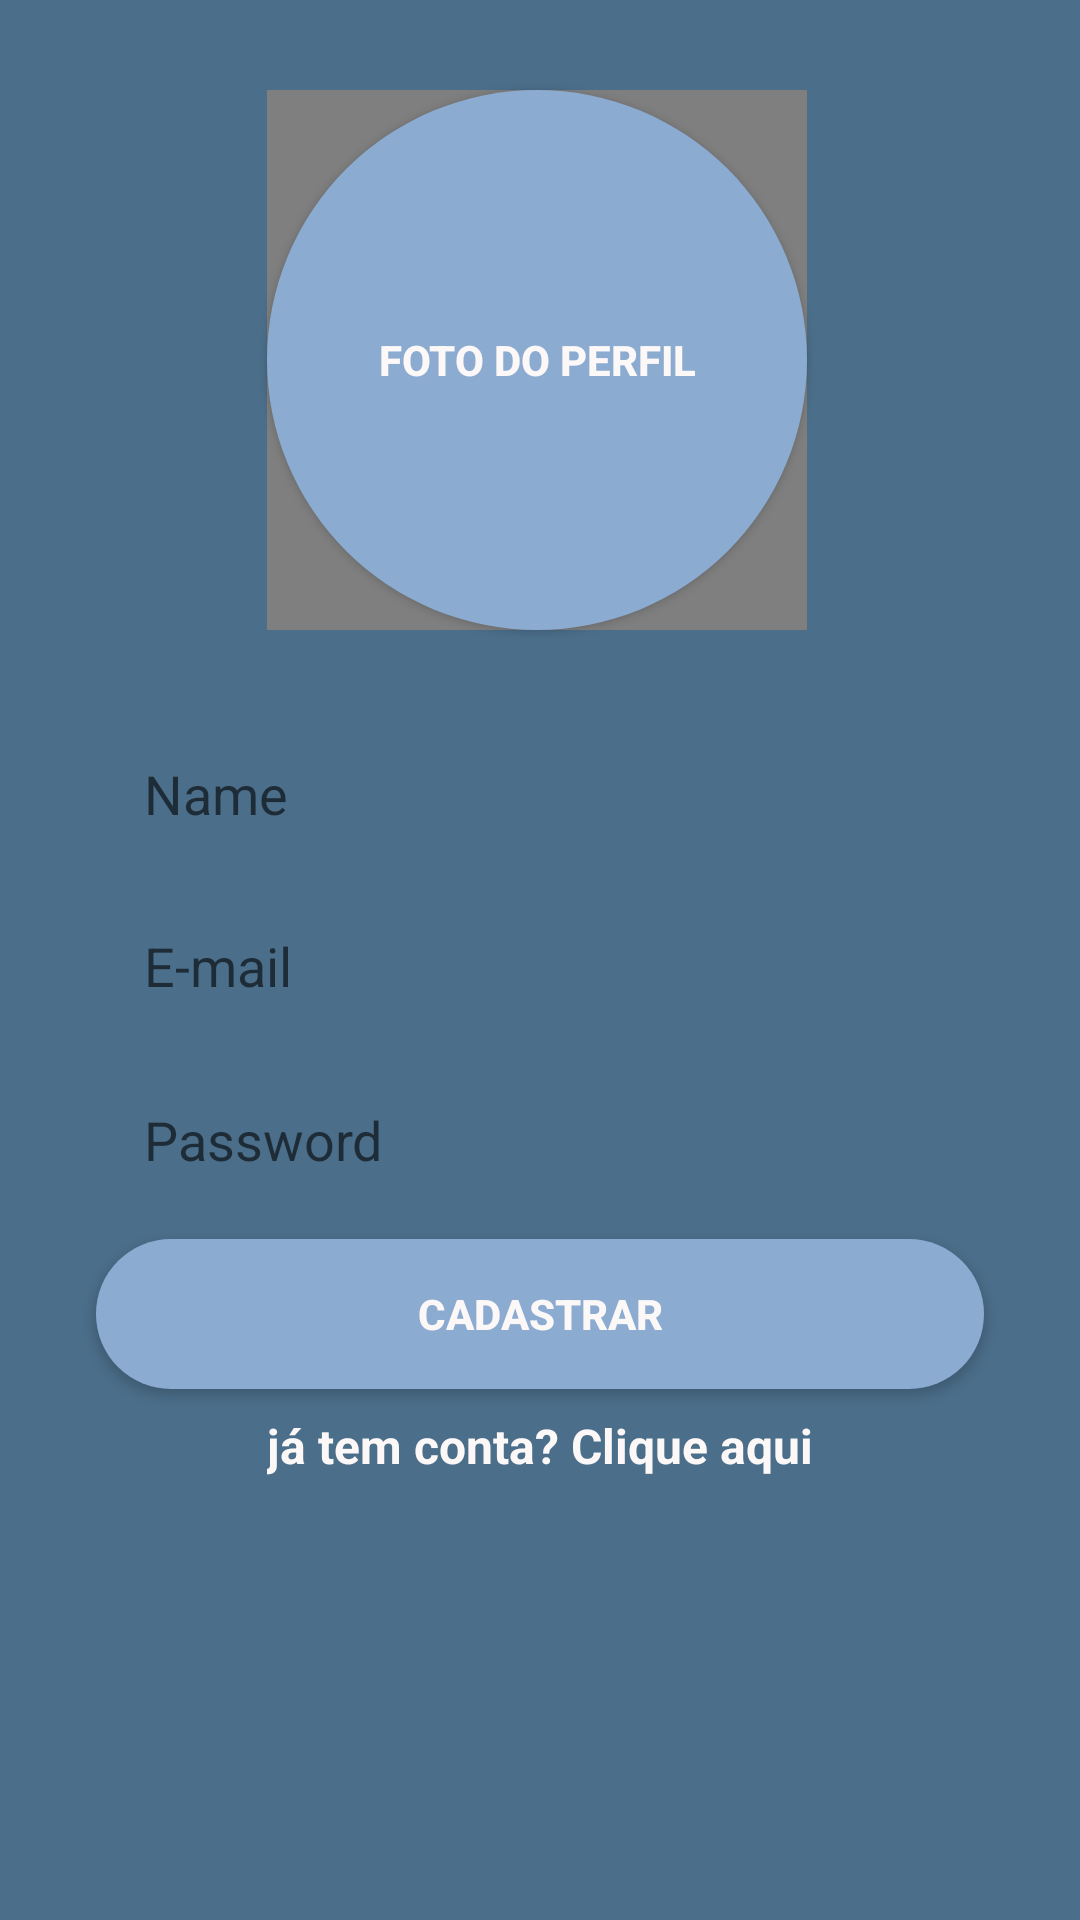

Android layout source for this screen:
<!-- AndroidManifest.xml: application theme AppTheme -->
<!-- res/layout/activity_register.xml -->
<?xml version="1.0" encoding="utf-8"?>
<androidx.constraintlayout.widget.ConstraintLayout xmlns:android="http://schemas.android.com/apk/res/android"
    xmlns:app="http://schemas.android.com/apk/res-auto"
    xmlns:tools="http://schemas.android.com/tools"
    android:layout_width="match_parent"
    android:layout_height="match_parent"
    android:background="#4B6E8A"
    tools:context=".MainActivity"


    >


    <EditText
        android:id="@+id/name_edittext_register"
        android:layout_width="match_parent"
        android:layout_height="49dp"
        android:layout_marginStart="32dp"
        android:layout_marginLeft="32dp"
        android:layout_marginEnd="32dp"
        android:layout_marginRight="32dp"
        android:layout_marginBottom="10dp"
        android:background="@drawable/rounded_edittext_register_login"
        android:ems="10"
        android:hint="@string/name"
        android:inputType="textPersonName"
        android:paddingLeft="16dp"
        app:layout_constraintBottom_toTopOf="@+id/email_edittext_register"
        app:layout_constraintEnd_toEndOf="parent"
        app:layout_constraintHorizontal_bias="0.0"
        app:layout_constraintStart_toStartOf="parent"
        app:layout_constraintTop_toBottomOf="@+id/selectphoto_select_button_register"
        tools:ignore="MissingConstraints" />

    <EditText
        android:paddingLeft="16dp"
        android:id="@+id/email_edittext_register"
        android:layout_width="0dp"
        android:layout_height="50dp"
        android:layout_marginTop="8dp"
        android:background="@drawable/rounded_edittext_register_login"
        android:hint="E-mail"
        android:inputType="textEmailAddress"
        app:layout_constraintEnd_toEndOf="@+id/name_edittext_register"
        app:layout_constraintStart_toStartOf="@+id/name_edittext_register"
        app:layout_constraintTop_toBottomOf="@+id/name_edittext_register" />

    <EditText
        android:paddingLeft="16dp"
        android:id="@+id/password_edittext_register"
        android:layout_width="0dp"
        android:layout_height="50dp"
        android:layout_marginTop="8dp"
        android:background="@drawable/rounded_edittext_register_login"
        android:hint="@string/password"
        android:inputType="textPassword"
        app:layout_constraintEnd_toEndOf="@+id/email_edittext_register"
        app:layout_constraintHorizontal_bias="0.0"
        app:layout_constraintStart_toStartOf="@+id/email_edittext_register"
        app:layout_constraintTop_toBottomOf="@+id/email_edittext_register" />

    <Button
        android:id="@+id/register_button_register"
        android:layout_width="0dp"
        android:layout_height="50dp"
        android:layout_marginTop="8dp"

        android:background="@drawable/rounded_button"
        android:textColor="@color/Text_White"
        android:textStyle="bold"
        android:text="@string/creator"

        app:layout_constraintEnd_toEndOf="@+id/password_edittext_register"
        app:layout_constraintStart_toStartOf="@+id/password_edittext_register"
        app:layout_constraintTop_toBottomOf="@+id/password_edittext_register" />

    <TextView
        android:id="@+id/already_have_account_text_view"
        android:layout_width="wrap_content"
        android:layout_height="wrap_content"
        android:layout_marginTop="8dp"
        android:text="@string/j_tem_conta"
        android:textSize="16sp"
        android:textStyle="bold"
        android:textColor="@color/Text_White"
        app:layout_constraintEnd_toEndOf="@+id/register_button_register"
        app:layout_constraintStart_toStartOf="@+id/register_button_register"
        app:layout_constraintTop_toBottomOf="@+id/register_button_register" />

    <Button

        android:id="@+id/selectphoto_select_button_register"
        android:layout_width="180dp"
        android:layout_height="180dp"
        android:layout_marginStart="32dp"
        android:layout_marginLeft="32dp"
        android:layout_marginTop="30dp"
        android:layout_marginEnd="32dp"
        android:layout_marginRight="32dp"
        android:layout_marginBottom="30dp"
        android:background="@drawable/rounded_select_photo_user"
        android:text="@string/select_photo"
        android:textColor="@color/Text_White"
        android:textStyle="bold"
        app:layout_constraintBottom_toTopOf="@+id/name_edittext_register"
        app:layout_constraintEnd_toEndOf="parent"
        app:layout_constraintHorizontal_bias="0.49"
        app:layout_constraintStart_toStartOf="parent"
        app:layout_constraintTop_toTopOf="parent" />

    <de.hdodenhof.circleimageview.CircleImageView
        android:id="@+id/select_image_view_register"
        android:layout_width="180dp"
        android:layout_height="180dp"
        app:layout_constraintBottom_toBottomOf="@+id/selectphoto_select_button_register"
        app:layout_constraintEnd_toEndOf="@+id/selectphoto_select_button_register"
        app:layout_constraintStart_toStartOf="@+id/selectphoto_select_button_register"
        app:layout_constraintTop_toTopOf="@+id/selectphoto_select_button_register" />



</androidx.constraintlayout.widget.ConstraintLayout>
<!-- resources referenced by this layout -->
<resources>
  <color name="Text_White">#FCF8F8</color>
  <!-- drawable rounded_button (drawable) -->
  <?xml version="1.0" encoding="utf-8"?>
  <shape xmlns:android="http://schemas.android.com/apk/res/android">
  
      <solid android:color="@color/colo_button"/>
      <corners android:radius="25dp"/>
  </shape>
  <!-- drawable rounded_select_photo_user (drawable) -->
  <?xml version="1.0" encoding="utf-8"?>
  <shape xmlns:android="http://schemas.android.com/apk/res/android">
  
      <solid android:color="@color/colo_button"/>
      <corners android:radius="100dp"/>
  </shape>
  <string name="creator">Cadastrar</string>
  <string name="j_tem_conta">já tem conta? Clique aqui </string>
  <string name="name">Name</string>
  <string name="password">Password</string>
  <string name="select_photo">Foto do perfil</string>
  <style name="AppTheme" parent="Theme.AppCompat.Light.DarkActionBar">
          
          <item name="colorPrimary">@color/colorPrimary</item>
          <item name="colorPrimaryDark">@color/colorPrimaryDark</item>
          <item name="colorAccent">@color/colorAccent</item>
      </style>
  <color name="colo_button">#8BABD1</color>
  <color name="colorPrimary">#4B88D3</color>
  <color name="colorPrimaryDark">#0767D8</color>
  <color name="colorAccent">#D81B60</color>
</resources>
